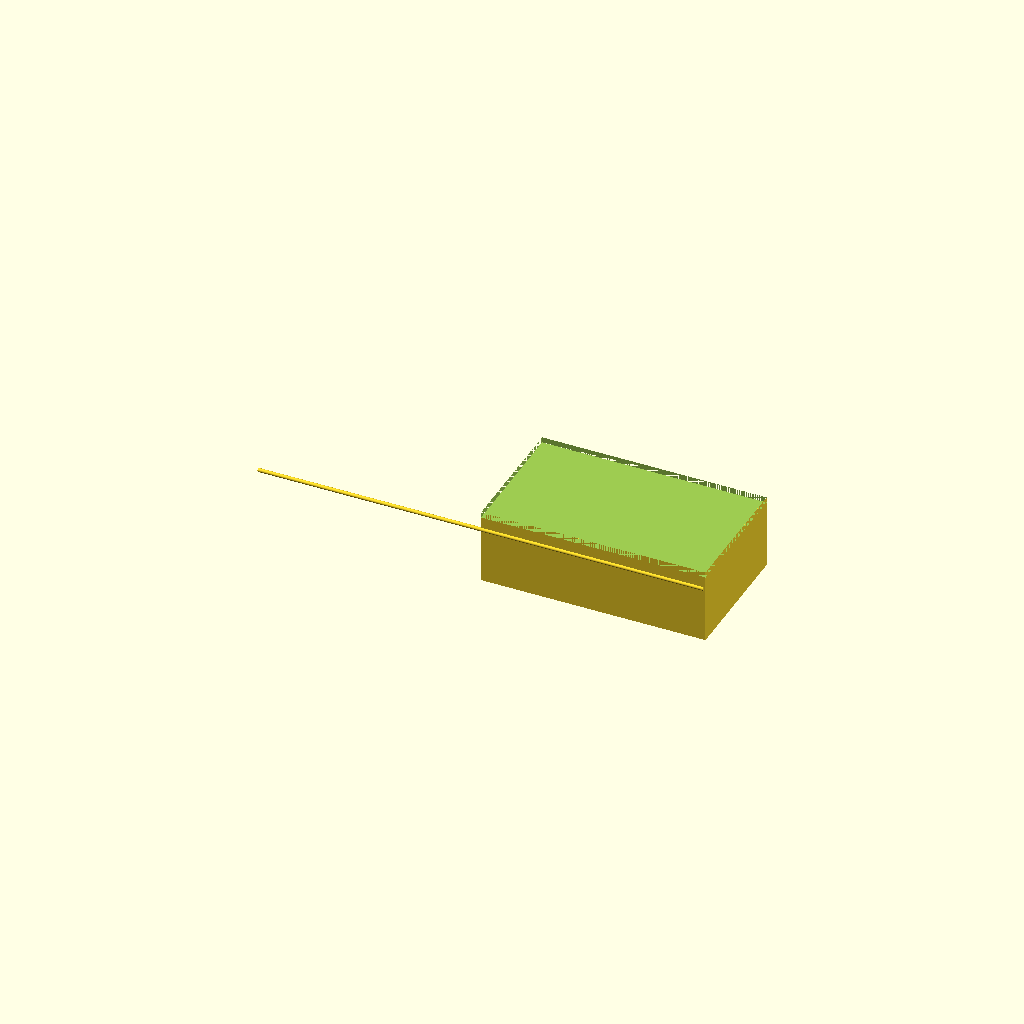
Cell 1: rendered with the file's own defaults.
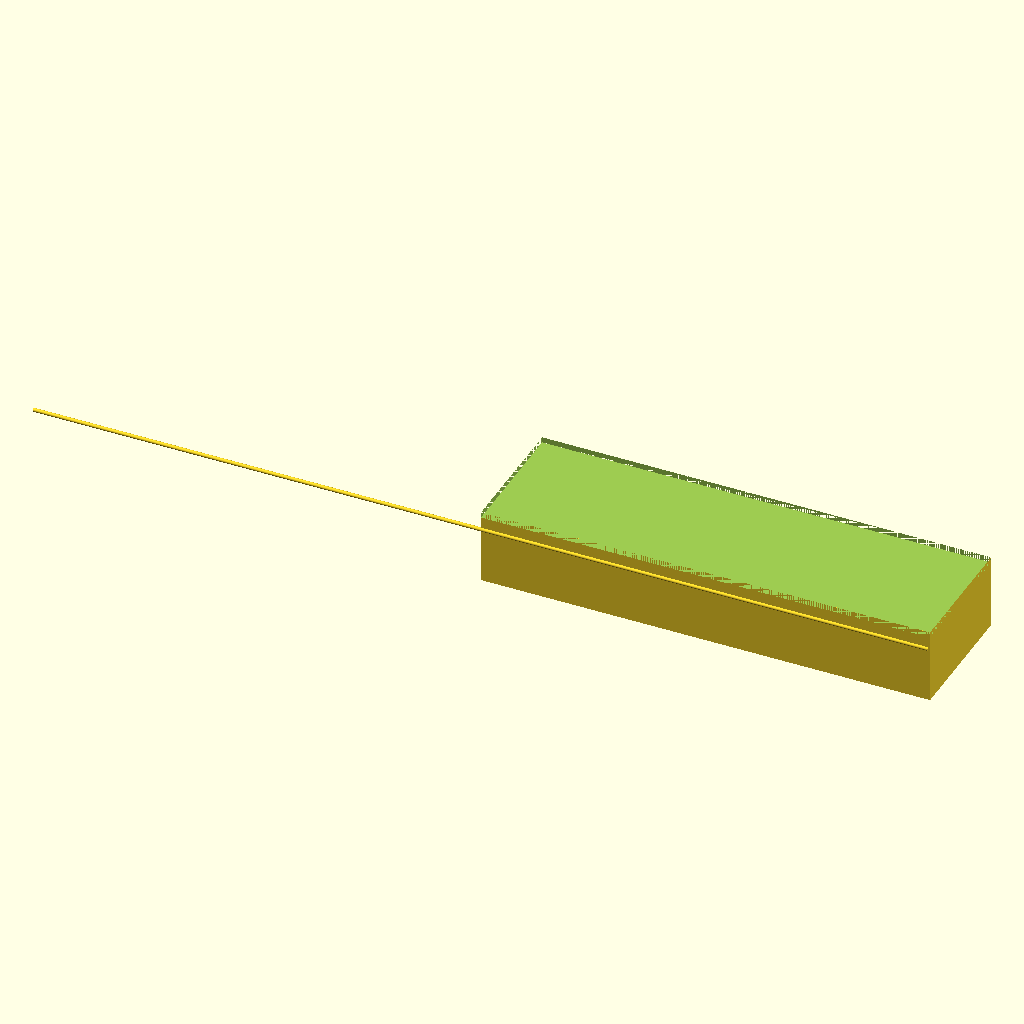
Cell 2 — outer_x set to 240, the other parameters unchanged.
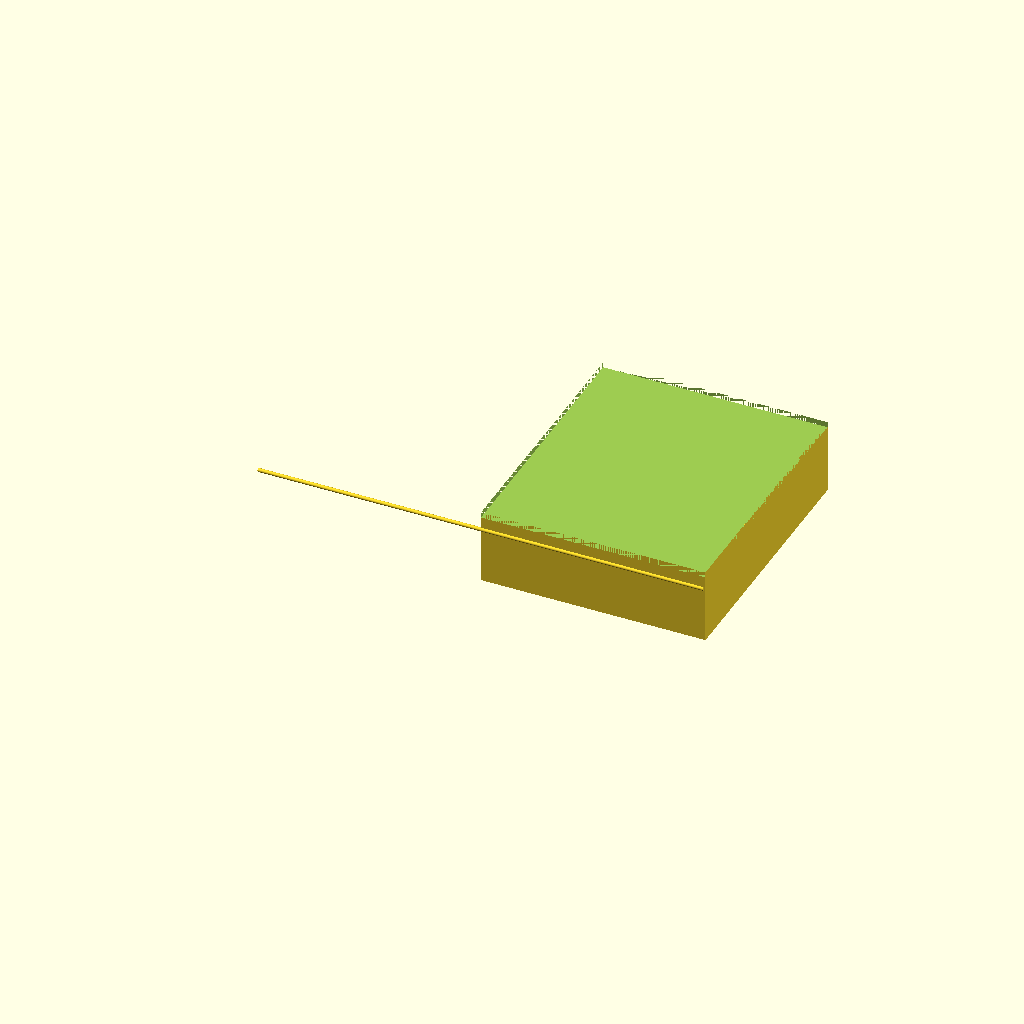
Cell 3 — outer_y set to 140, the other parameters unchanged.
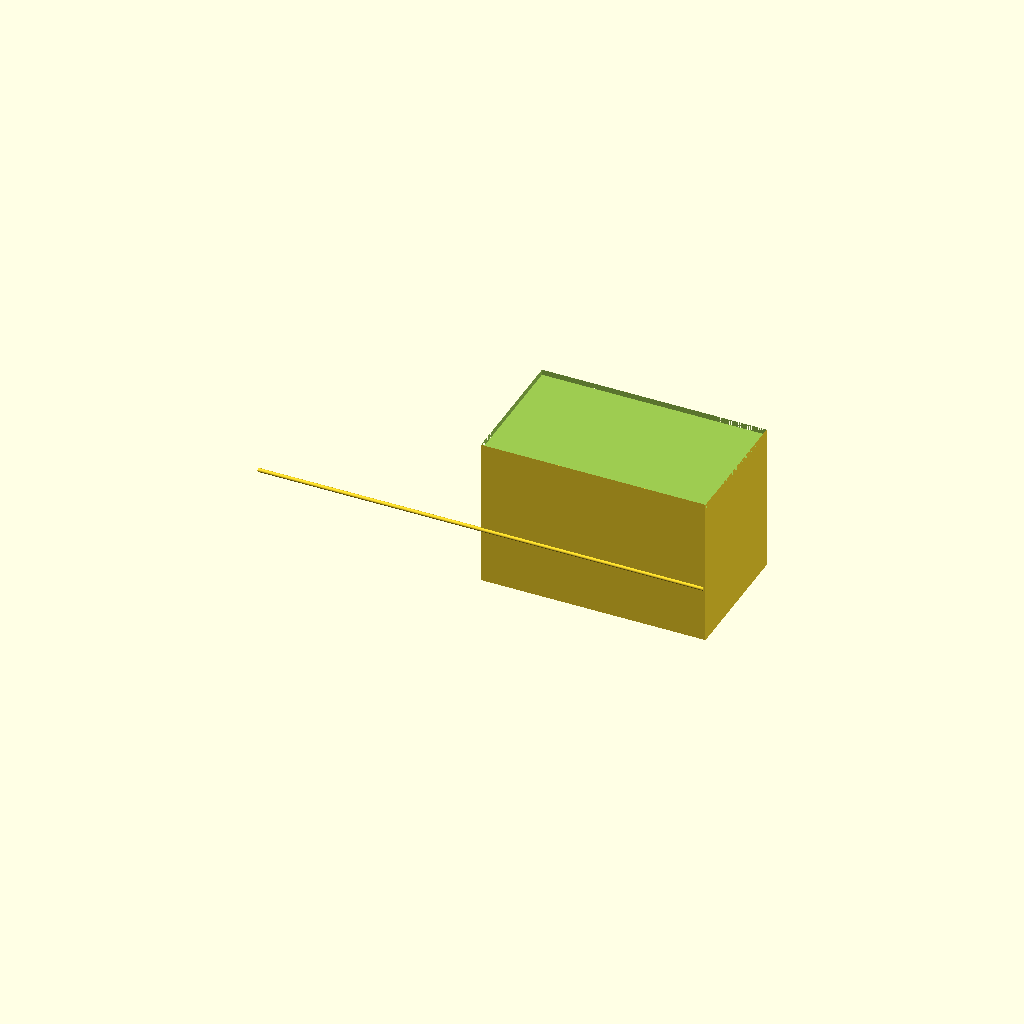
Cell 4: outer_z = 80 (everything else at default).
One fixed orthographic camera (rotation 55°, 0°, 25°; colour scheme Cornfield) for every cell.
OpenSCAD source file bench/results/gpu-v10-g7/code/scadcoder-v10/mini_gel_tank_s4_a1.scad:
// Mini horizontal gel-electrophoresis box - buffer tank
// Print orientation: tank rests on XY plane (z = 0), builds upward (+Z)

// ---------------- Parameters ----------------
outer_x      = 120;   // outer length in X (mm)
outer_y      = 70;    // outer width in Y (mm)
outer_z      = 40;    // outer height in Z (mm)

wall         = 3;     // wall thickness (mm)
floor        = 3;     // floor thickness (mm)

platform_x   = 60;    // platform length along X (mm)
platform_y   = outer_y; // platform spans full inner width (mm)
platform_top = 13;    // platform top height above outer bottom (mm)

hole_d       = 2;     // electrode hole diameter (mm)
hole_y       = 0;     // electrode hole Y position (mm)
hole_z       = 30;    // electrode hole Z position (mm)

eps          = 0.5;   // cutter overshoot past faces (mm)
$fn          = 96;    // curve resolution

// Derived
inner_x = outer_x - 2 * wall;   // 114 mm
inner_z = outer_z - floor;      // 37 mm (floor at z = 0..3)
plat_h  = platform_top - floor; // 10 mm (platform sits on inner floor)

// ---------------- Model ----------------
union() {
    // Tank body (open top)
    difference() {
        cube([outer_x, outer_y, outer_z]);
        // open top: cut from z = outer_z - wall to top face
        translate([0, 0, outer_z - wall])
            cube([outer_x, outer_y, wall + eps]);
    }

    // Raised platform (divides bottom into two buffer chambers)
    translate([wall, 0, floor])
        cube([platform_x, platform_y, plat_h + eps]);

    // Electrode holes through each end wall, along X
    for (sx = [-1, 1])
        translate([sx * (outer_x / 2 - wall / 2), hole_y, hole_z])
            rotate([0, 90, 0])
                cylinder(d = hole_d, h = outer_x + 2 * eps, center = true);
}
Parameter table extracted from the source (name, type, default, range or options):
outer_x: number, default 120
outer_y: number, default 70
outer_z: number, default 40
wall: number, default 3
floor: number, default 3
platform_x: number, default 60
platform_top: number, default 13
hole_d: number, default 2
hole_y: number, default 0
hole_z: number, default 30
eps: number, default 0.5
